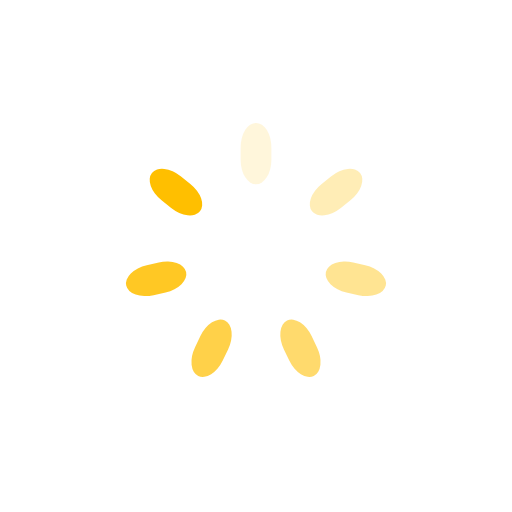
t = 0.00 s
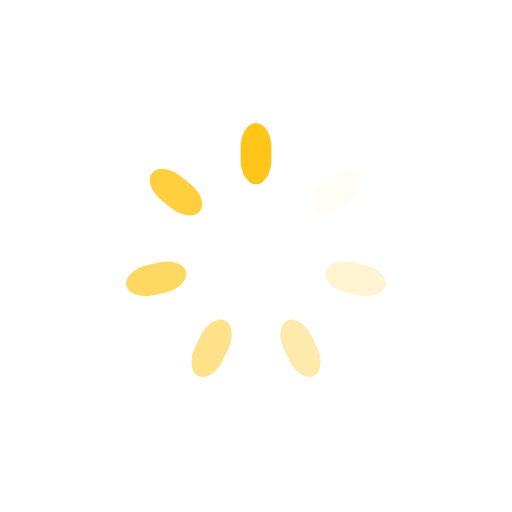
t = 0.25 s
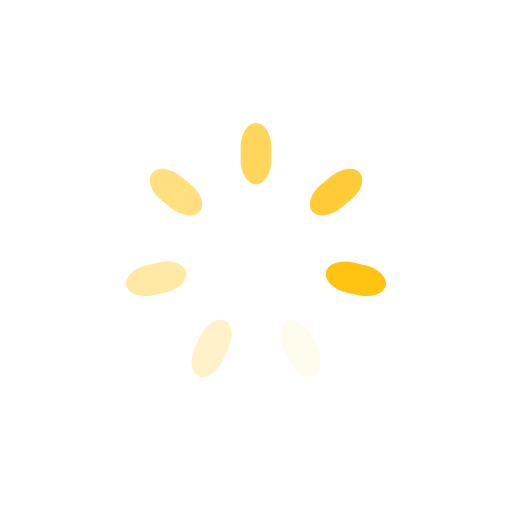
t = 0.50 s
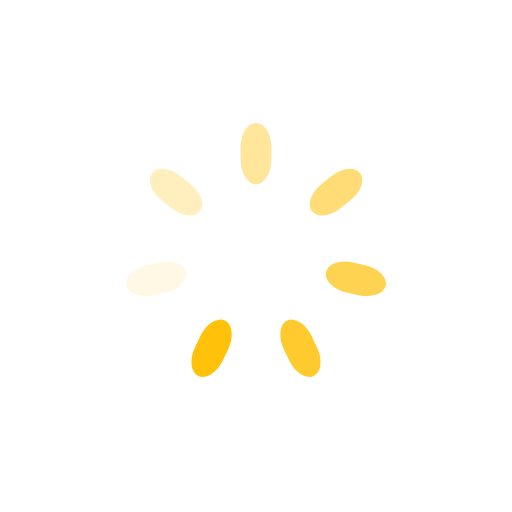
t = 0.75 s

The animated SVG that drew these frames (rendered in a browser with its animation timeline set to each time). Animation: 7 SMIL elements (animate=7); one cycle of 1.00 s, repeats indefinitely.

<svg class="lds-spinner" width="200px"  height="200px"  xmlns="http://www.w3.org/2000/svg" xmlns:xlink="http://www.w3.org/1999/xlink" viewBox="0 0 100 100" preserveAspectRatio="xMidYMid" style="background: none;"><g transform="rotate(0 50 50)">
  <rect x="47" y="24" rx="9.4" ry="4.8" width="6" height="12" fill="#ffbf00">
    <animate attributeName="opacity" values="1;0" keyTimes="0;1" dur="1s" begin="-0.8571428571428571s" repeatCount="indefinite"></animate>
  </rect>
</g><g transform="rotate(51.42857142857143 50 50)">
  <rect x="47" y="24" rx="9.4" ry="4.8" width="6" height="12" fill="#ffbf00">
    <animate attributeName="opacity" values="1;0" keyTimes="0;1" dur="1s" begin="-0.7142857142857143s" repeatCount="indefinite"></animate>
  </rect>
</g><g transform="rotate(102.85714285714286 50 50)">
  <rect x="47" y="24" rx="9.4" ry="4.8" width="6" height="12" fill="#ffbf00">
    <animate attributeName="opacity" values="1;0" keyTimes="0;1" dur="1s" begin="-0.5714285714285714s" repeatCount="indefinite"></animate>
  </rect>
</g><g transform="rotate(154.28571428571428 50 50)">
  <rect x="47" y="24" rx="9.4" ry="4.8" width="6" height="12" fill="#ffbf00">
    <animate attributeName="opacity" values="1;0" keyTimes="0;1" dur="1s" begin="-0.42857142857142855s" repeatCount="indefinite"></animate>
  </rect>
</g><g transform="rotate(205.71428571428572 50 50)">
  <rect x="47" y="24" rx="9.4" ry="4.8" width="6" height="12" fill="#ffbf00">
    <animate attributeName="opacity" values="1;0" keyTimes="0;1" dur="1s" begin="-0.2857142857142857s" repeatCount="indefinite"></animate>
  </rect>
</g><g transform="rotate(257.14285714285717 50 50)">
  <rect x="47" y="24" rx="9.4" ry="4.8" width="6" height="12" fill="#ffbf00">
    <animate attributeName="opacity" values="1;0" keyTimes="0;1" dur="1s" begin="-0.14285714285714285s" repeatCount="indefinite"></animate>
  </rect>
</g><g transform="rotate(308.57142857142856 50 50)">
  <rect x="47" y="24" rx="9.4" ry="4.8" width="6" height="12" fill="#ffbf00">
    <animate attributeName="opacity" values="1;0" keyTimes="0;1" dur="1s" begin="0s" repeatCount="indefinite"></animate>
  </rect>
</g></svg>
